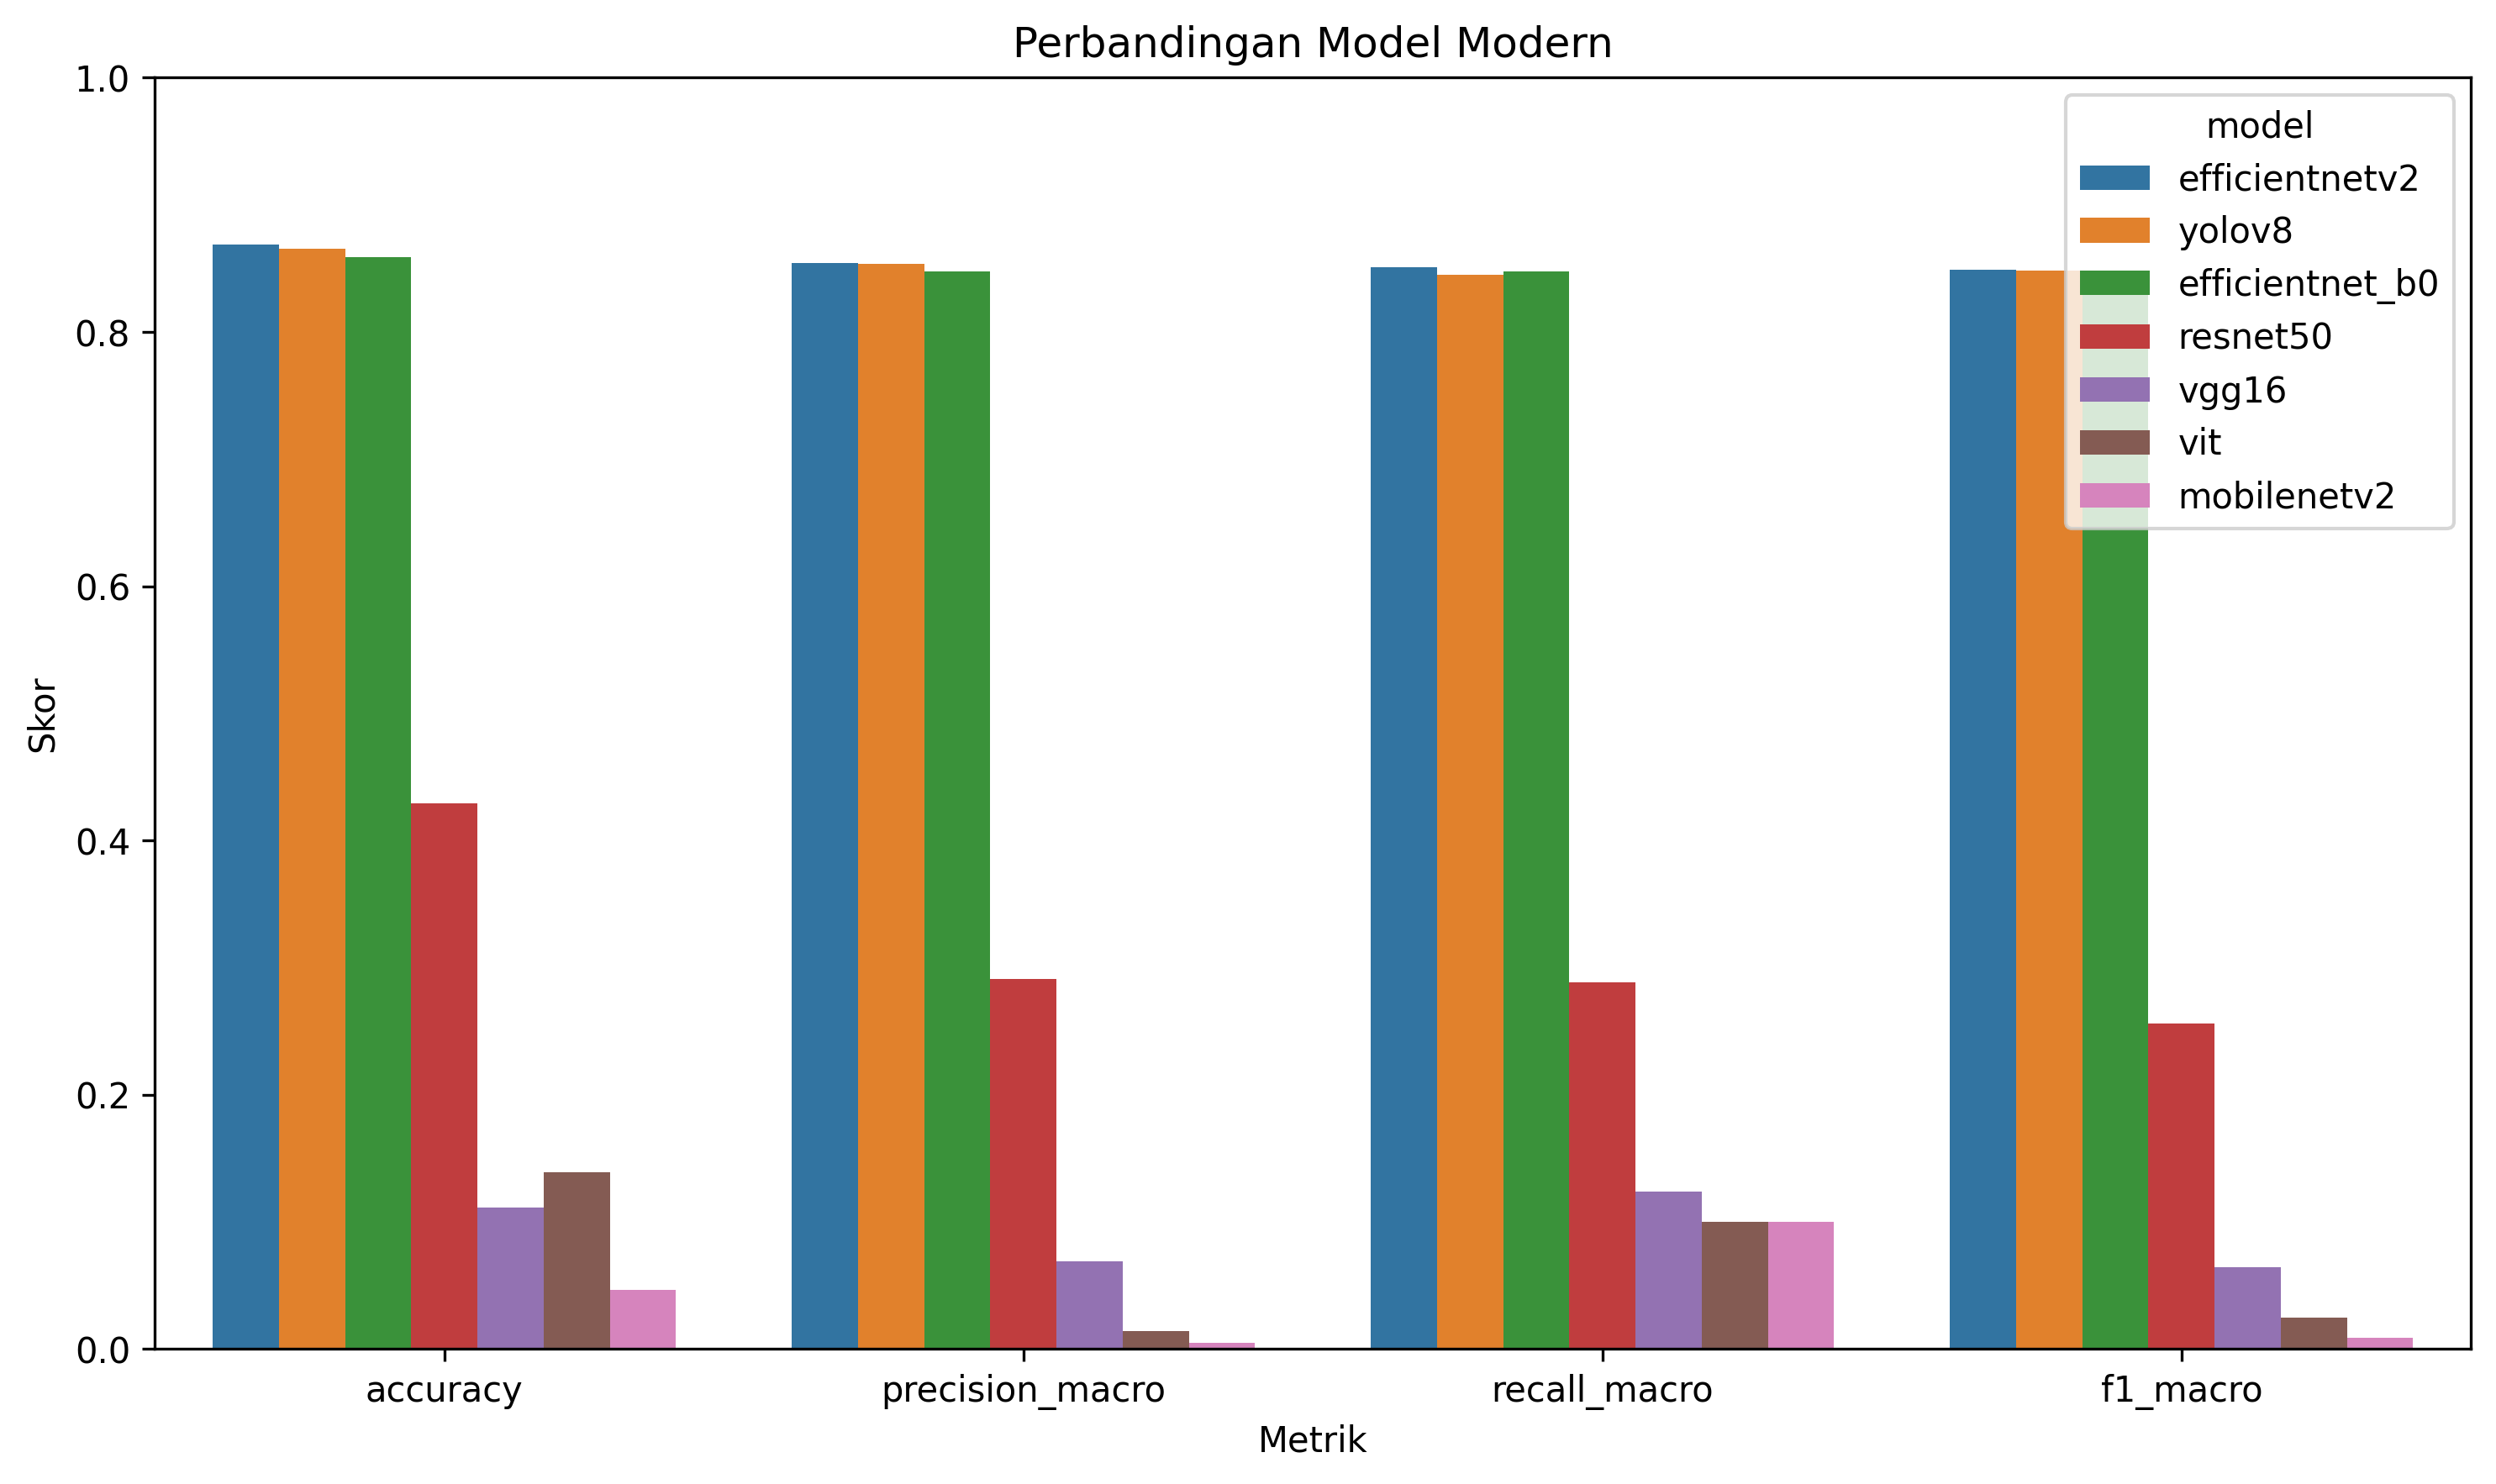

Data behind this chart, as committed beside it:
model, accuracy, precision_macro, recall_macro, f1_macro, precision_weighted, recall_weighted, f1_weighted
efficientnetv2, 0.869, 0.8542, 0.851, 0.8491, 0.8729, 0.869, 0.8682
yolov8, 0.8652, 0.8533, 0.8452, 0.8482, 0.8653, 0.8652, 0.8641
efficientnet_b0, 0.8589, 0.8479, 0.8477, 0.8474, 0.8595, 0.8589, 0.8586
resnet50, 0.429, 0.291, 0.2886, 0.256, 0.3911, 0.429, 0.3676
vgg16, 0.1108, 0.06879, 0.1236, 0.06419, 0.0835, 0.1108, 0.07452
vit, 0.1387, 0.01387, 0.1, 0.02436, 0.01923, 0.1387, 0.03378
mobilenetv2, 0.04607, 0.004607, 0.1, 0.008807, 0.002122, 0.04607, 0.004057
